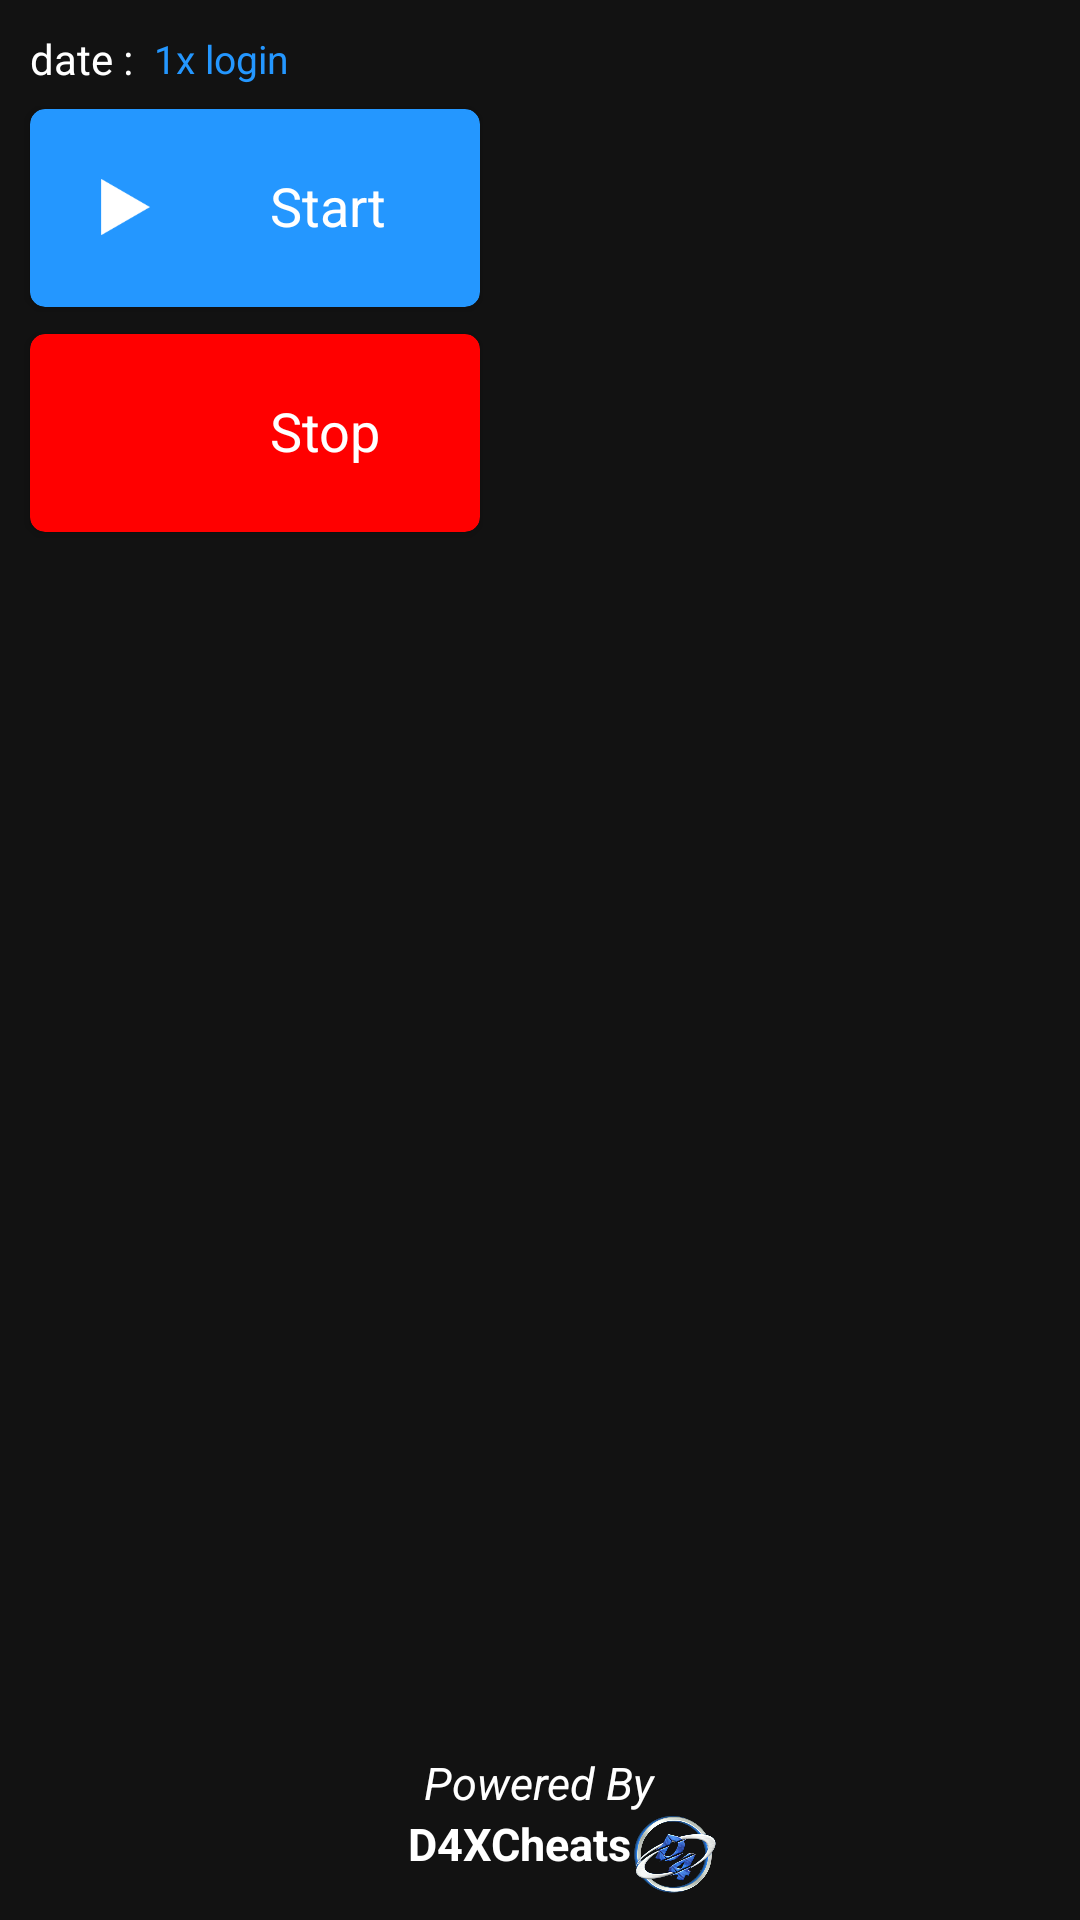

Here is an Android app screen rendered from its layout file. Give the layout XML and the strings, colors and styles it references.
<!-- AndroidManifest.xml: application theme AppTheme -->
<!-- res/layout/activity_main.xml -->
<?xml version="1.0" encoding="utf-8"?>
<LinearLayout
    xmlns:android="http://schemas.android.com/apk/res/android"
    xmlns:app="http://schemas.android.com/apk/res-auto"
    android:layout_width="match_parent"
    android:layout_height="match_parent"
    android:orientation="vertical"
    android:background="#FF121212">
    <LinearLayout
        android:layout_width="match_parent"
        android:layout_height="wrap_content"
        android:layout_margin="10dp"
        android:gravity="center"
        android:orientation="vertical">

        <LinearLayout
            android:layout_width="match_parent"
            android:layout_height="wrap_content"
            android:orientation="horizontal">
            <TextView
                android:layout_width="wrap_content"
                android:layout_height="wrap_content"
                android:text="date :"

                android:textColor="#FFFFFFFF"/>


            <LinearLayout
                android:layout_width="match_parent"
                android:layout_height="match_parent"
                android:layout_marginLeft="7dp"
                android:gravity="center_vertical"
                android:orientation="vertical">



                <TextView
                    android:id="@+id/txtExpired"
                    android:layout_width="wrap_content"
                    android:layout_height="wrap_content"
                    android:text="1x login"
                    android:textColor="#FF2497FF"
                    android:textSize="13sp" />
            </LinearLayout>
        </LinearLayout>
    </LinearLayout>
    <LinearLayout
        android:layout_width="match_parent"
        android:layout_height="70dp"
        android:layout_marginLeft="8dp"
        android:layout_marginRight="8dp"
        android:orientation="horizontal"
        android:layout_marginTop="-5dp">
        <androidx.cardview.widget.CardView
            android:id="@+id/startBtnView"
            app:cardCornerRadius="5dp"
            android:layout_width="150dp"
            android:layout_height="match_parent"
            android:layout_margin="2dp"
            app:cardBackgroundColor="#FF2497FF">


            <LinearLayout
                android:layout_width="match_parent"
                android:layout_height="match_parent"
                android:layout_gravity="center"
                android:orientation="horizontal">

                <ImageView
                    android:layout_width="50dp"
                    android:layout_height="30dp"
                    android:layout_gravity="center"
                    android:layout_margin="5dp"
                    app:tint="@color/colorWhite"
                    android:src="@drawable/start">
                </ImageView>

                <TextView
                    android:id="@+id/textView"
                    android:layout_width="wrap_content"
                    android:layout_height="wrap_content"
                    android:layout_weight="1"
                    android:layout_marginTop="20dp"
                    android:layout_marginLeft="20dp"
                    android:textSize="18dp"
                    android:textColor="#FFF"
                    android:text="Start" />
            </LinearLayout>

        </androidx.cardview.widget.CardView>
    </LinearLayout>

    <LinearLayout
        android:layout_width="match_parent"
        android:layout_height="70dp"
        android:layout_marginLeft="8dp"
        android:layout_marginRight="8dp"
        android:orientation="horizontal"
        android:layout_marginTop="5dp">
        <androidx.cardview.widget.CardView
            app:cardCornerRadius="5dp"
            android:id="@+id/stopBtnView"
            android:layout_width="150dp"
            android:layout_height="match_parent"
            android:layout_margin="2dp"
            app:cardBackgroundColor="#FFFF0000">
            <LinearLayout
                android:layout_width="match_parent"
                android:layout_height="match_parent"
                android:layout_gravity="center"
                android:orientation="horizontal">

                <ImageView
                    android:layout_width="50dp"
                    android:layout_height="30dp"
                    android:layout_gravity="center"
                    android:layout_margin="5dp"
                    app:tint="@color/colorWhite"
                    android:src="@drawable/stop">
                </ImageView>

                <TextView
                    android:layout_width="wrap_content"
                    android:layout_height="wrap_content"
                    android:layout_weight="1"
                    android:layout_marginTop="20dp"
                    android:layout_marginLeft="20dp"
                    android:textSize="18dp"
                    android:textColor="#FFF"
                    android:text="Stop" />
            </LinearLayout>

        </androidx.cardview.widget.CardView>
    </LinearLayout>
    <LinearLayout
        android:layout_width="match_parent"
        android:layout_height="match_parent"
        android:gravity="center|bottom"
        android:orientation="vertical">
        <TextView

            android:layout_width="wrap_content"
            android:layout_height="wrap_content"
            android:text="Powered By"
          android:layout_gravity="center"
            android:textColor="#FFFFFFFF"
            android:textSize="15sp"
            android:textStyle="italic" />

        <TextView
            android:layout_width="wrap_content"
            android:layout_height="wrap_content"
            android:text="D4XCheats"
            android:textColor="#FFFFFFFF"
            android:textSize="15sp"
            android:layout_marginLeft="-7dp"
            android:layout_gravity="center"
            android:textStyle="bold" />

    <ImageView
        android:layout_width="40dp"
        android:layout_height="40dp"
        android:layout_marginLeft="45dp"
        android:layout_marginTop="-25dp"
        android:src="@drawable/iconmain"/>


</LinearLayout>
</LinearLayout>
<!-- resources referenced by this layout -->
<resources>
  <color name="colorWhite">#FFFFFF</color>
  <!-- drawable iconmain: png bitmap (drawable, 619561 bytes) -->
  <!-- drawable start: png bitmap (drawable, 48306 bytes) -->
  <style name="AppTheme" parent="Theme.AppCompat.Light.DarkActionBar">
          
          <item name="colorPrimary">@color/colorPrimary</item>
          <item name="colorPrimaryDark">@color/colorPrimaryDark</item>
          <item name="colorAccent">#2497FF</item>
      </style>
  <color name="colorPrimary">#121212</color>
  <color name="colorPrimaryDark">#121212</color>
</resources>
